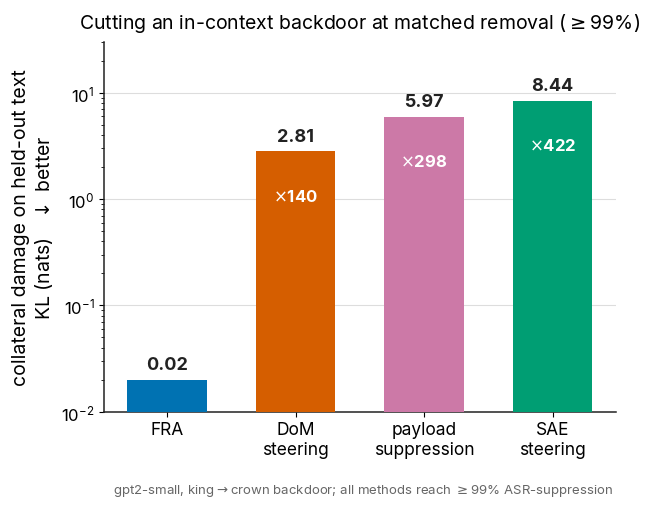

Reproduce this figure in Python.
"""Poster Fig 2: held-out collateral KL at >=99% in-context-backdoor suppression.

One bar per removal method, log scale. Case: king->crown (gpt2-small, IC4) — the
backdoor every method removes at >=99% ASR-suppression (FRA's reach on the other
three caps at 0.84/0.93/0.94, where the matched-80% comparison in summary.md S3c
applies: FRA 0.07 vs DoM 1.83 / conv-SAE 6.06 / payload 4.12, n=4).

Data provenance: ic4_dom_conv.py stdout, recovered from out/b4dktqyhw.output
(pod's ic4.json was never fetched). Per-method (suppression, KL) sweeps,
king->crown case; value = min KL among points with suppression >= 0.99:
    fra  : [(0.77,0.01),(1.0,0.02),(1.0,0.03),(0.99,0.03),(0.98,0.02)] -> 0.02
    dom  : [(0.02,0.19),(1.0,2.81),(1.0,13.98),(1.0,19.07),(1.0,27.57),(1.0,40.4)] -> 2.81
    conv : [(0.15,3.12),(1.0,8.44),(1.0,10.0),(1.0,13.85),(1.0,21.24),(1.0,32.36)] -> 8.44
    pay  : [(0.99,5.97),(1.0,15.2),(1.0,37.41),(1.0,93.96),(1.0,242.58)] -> 5.97

Usage: python3 jobs/plot_fig2_poster_bar.py [--out <path.pdf>]
"""
from __future__ import annotations

import argparse
from pathlib import Path

import matplotlib as mpl
import matplotlib.pyplot as plt

METHODS = [
    ("FRA",                   0.02, "#0072B2"),
    ("DoM\nsteering",         2.81, "#D55E00"),
    ("payload\nsuppression",  5.97, "#CC79A7"),
    ("SAE\nsteering",         8.44, "#009E73"),
]


def setup_style() -> None:
    mpl.rcParams.update({
        "font.family":       "sans-serif",
        "font.sans-serif":   ["Inter", "Helvetica Neue", "Helvetica", "Arial", "DejaVu Sans"],
        "font.size":         13,
        "axes.titlesize":    14,
        "axes.labelsize":    14,
        "axes.spines.top":   False,
        "axes.spines.right": False,
        "axes.linewidth":    1.1,
        "axes.edgecolor":    "#222222",
        "xtick.labelsize":   12.5,
        "ytick.labelsize":   12,
        "figure.dpi":        120,
        "savefig.bbox":      "tight",
        "savefig.pad_inches": 0.12,
    })


def main() -> None:
    p = argparse.ArgumentParser()
    p.add_argument("--out", type=Path, default=Path("fig2_backdoor_kl_bar.pdf"))
    args = p.parse_args()
    setup_style()

    labels = [m[0] for m in METHODS]
    vals = [m[1] for m in METHODS]
    colors = [m[2] for m in METHODS]

    fig, ax = plt.subplots(figsize=(6.6, 4.8))
    bars = ax.bar(labels, vals, color=colors, width=0.62, zorder=3)
    ax.set_yscale("log")
    ax.set_ylim(0.01, 30)
    ax.set_ylabel("collateral damage on held-out text\nKL (nats)   $\\downarrow$ better")

    for b, v in zip(bars, vals):
        ax.text(b.get_x() + b.get_width() / 2, v * 1.15, f"{v:.2f}",
                ha="center", va="bottom", fontsize=13, fontweight="bold",
                color="#222222", zorder=4)
    # multiples vs FRA
    for b, v in zip(bars[1:], vals[1:]):
        ax.text(b.get_x() + b.get_width() / 2, v * 0.45, f"$\\times${v/vals[0]:.0f}",
                ha="center", va="top", fontsize=12, color="white",
                fontweight="bold", zorder=4)

    ax.grid(axis="y", which="major", color="#DDDDDD", lw=0.8, zorder=0)
    ax.set_title("Cutting an in-context backdoor at matched removal ($\\geq$99%)",
                 fontsize=14, pad=10)
    ax.text(0.995, -0.22, "gpt2-small, king$\\to$crown backdoor; all methods reach $\\geq$99% ASR-suppression",
            transform=ax.transAxes, ha="right", fontsize=9.5, color="#666666")

    for ext in ("pdf", "png"):
        out = args.out.with_suffix("." + ext)
        fig.savefig(out)
        print("wrote", out)
    plt.close(fig)


if __name__ == "__main__":
    main()
